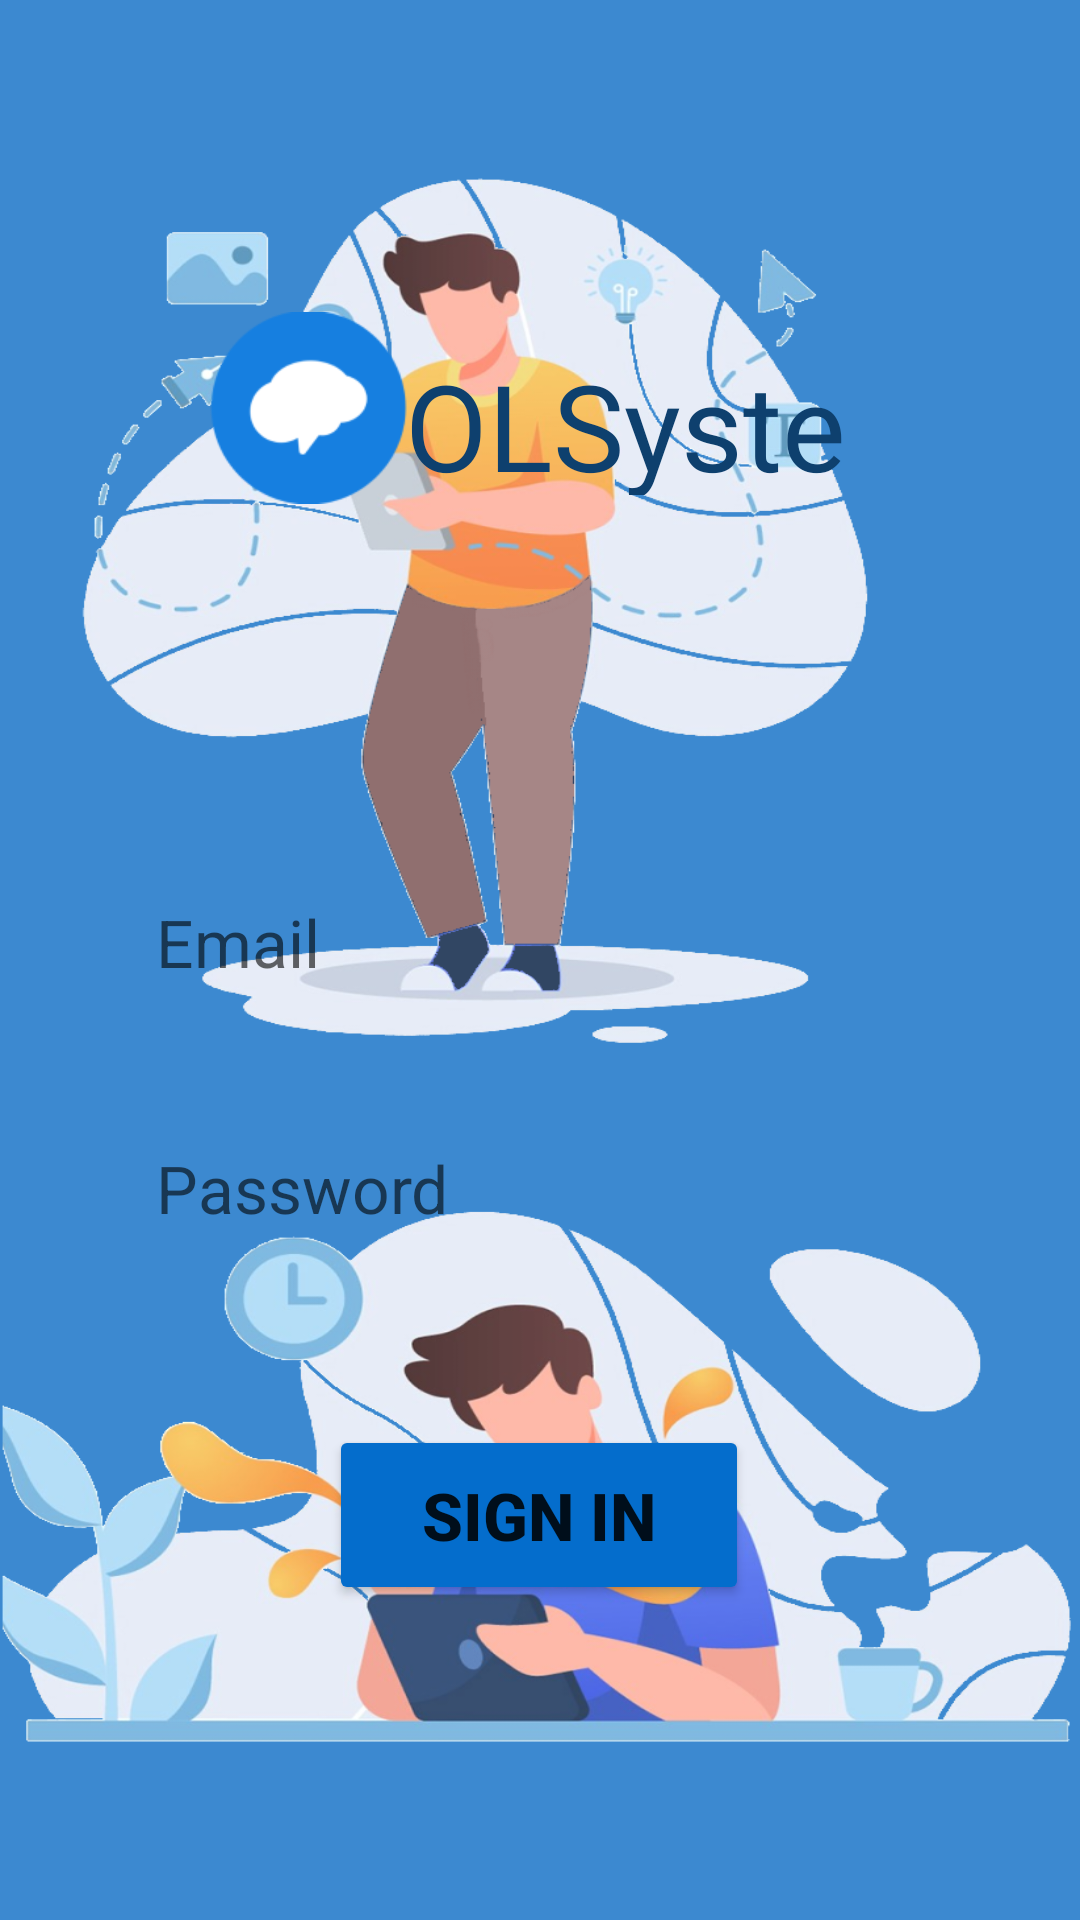

The Android layout XML behind this screen, and the referenced resources:
<!-- AndroidManifest.xml: application theme Theme.OLSystem -->
<!-- res/layout/fragment_sign_in.xml -->
<?xml version="1.0" encoding="utf-8"?>
<androidx.constraintlayout.widget.ConstraintLayout
    xmlns:android="http://schemas.android.com/apk/res/android"
    xmlns:app="http://schemas.android.com/apk/res-auto"
    xmlns:tools="http://schemas.android.com/tools"

    android:id="@+id/container"
    android:layout_width="match_parent"
    android:layout_height="match_parent"
    android:background="@mipmap/background_sign_no_transparent_v2"
    tools:context=".ui.auth.SignInFragment">


    <ImageView
        android:id="@+id/sign_in_background_transform"
        android:layout_width="0dp"
        android:layout_height="0dp"
        android:background="@color/white_transform_background"
        android:contentDescription="@string/background_transform"
        app:layout_constraintBottom_toBottomOf="parent"
        app:layout_constraintEnd_toEndOf="parent"
        app:layout_constraintHorizontal_bias="1.0"
        app:layout_constraintStart_toStartOf="parent"
        app:layout_constraintTop_toTopOf="parent"
        app:layout_constraintVertical_bias="0.0" />

    <EditText
        android:id="@+id/email"
        android:layout_width="0dp"
        android:layout_height="58dp"
        android:layout_marginStart="32dp"
        android:layout_marginTop="120dp"
        android:layout_marginEnd="32dp"
        android:autofillHints="@string/prompt_email"
        android:background="@drawable/rounded_textview"
        android:hint="@string/prompt_email"
        android:inputType="textEmailAddress"
        android:paddingStart="20dp"
        android:paddingEnd="0dp"
        android:selectAllOnFocus="true"
        android:textSize="22sp"
        app:layout_constraintEnd_toEndOf="parent"
        app:layout_constraintHorizontal_bias="0.0"
        app:layout_constraintStart_toStartOf="parent"
        app:layout_constraintTop_toBottomOf="@+id/sign_in_app_name" />

    <EditText
        android:id="@+id/password"
        android:layout_width="0dp"
        android:layout_height="58dp"
        android:layout_marginStart="32dp"
        android:layout_marginTop="24dp"
        android:layout_marginEnd="32dp"
        android:autofillHints="@string/prompt_password"
        android:background="@drawable/rounded_textview"
        android:hint="@string/prompt_password"
        android:imeActionLabel="@string/action_sign_in_short"
        android:imeOptions="actionDone"
        android:inputType="textPassword"
        android:paddingStart="20dp"
        android:paddingEnd="0dp"
        android:selectAllOnFocus="true"
        android:textSize="22sp"
        app:layout_constraintEnd_toEndOf="parent"
        app:layout_constraintStart_toStartOf="parent"
        app:layout_constraintTop_toBottomOf="@+id/email" />

    <Button
        android:id="@+id/button_signin"
        android:layout_width="140dp"
        android:layout_height="60dp"
        android:layout_marginTop="50dp"
        android:backgroundTint="#046DCC"
        android:text="@string/sign_in"
        android:textSize="22sp"
        android:textStyle="bold"
        app:layout_constraintEnd_toEndOf="@+id/password"
        app:layout_constraintHorizontal_bias="0.497"
        app:layout_constraintStart_toStartOf="@+id/password"
        app:layout_constraintTop_toBottomOf="@+id/password" />

    <ImageView
        android:id="@+id/sign_in_logo_app"
        android:layout_width="66dp"
        android:layout_height="64dp"
        android:layout_marginStart="70dp"
        android:layout_marginTop="104dp"
        android:src="@mipmap/logo_remind"
        android:contentDescription="@string/app_logo"
        app:layout_constraintStart_toStartOf="parent"
        app:layout_constraintTop_toTopOf="parent" />

    <TextView
        android:id="@+id/sign_in_app_name"
        android:layout_width="180dp"
        android:layout_height="50dp"
        android:layout_marginTop="115dp"
        android:layout_marginEnd="50dp"
        android:fontFamily="@font/cambriab"
        android:text="@string/app_name"
        android:textColor="@color/app_name_color"
        android:textSize="40sp"
        android:textStyle="normal"
        app:layout_constraintEnd_toEndOf="parent"
        app:layout_constraintHorizontal_bias="0.202"
        app:layout_constraintStart_toEndOf="@+id/sign_in_logo_app"
        app:layout_constraintTop_toTopOf="@+id/sign_in_background_transform" />

    <ProgressBar
        android:id="@+id/loading"
        android:layout_width="wrap_content"
        android:layout_height="wrap_content"
        android:layout_gravity="center"
        android:layout_marginStart="32dp"
        android:layout_marginTop="64dp"
        android:layout_marginEnd="32dp"
        android:layout_marginBottom="64dp"
        android:visibility="gone"
        app:layout_constraintBottom_toBottomOf="parent"
        app:layout_constraintEnd_toEndOf="@+id/password"
        app:layout_constraintStart_toStartOf="@+id/password"
        app:layout_constraintTop_toTopOf="parent"
        app:layout_constraintVertical_bias="0.3" />

</androidx.constraintlayout.widget.ConstraintLayout>
<!-- resources referenced by this layout -->
<resources>
  <color name="app_name_color">#0E406E</color>
  <color name="white_transform_background">#1AFDFDFD</color>
  <!-- mipmap background_sign_no_transparent_v2: png bitmap (mipmap-hdpi, 503602 bytes) -->
  <!-- mipmap logo_remind: png bitmap (mipmap-hdpi, 5129 bytes) -->
  <string name="action_sign_in_short">Sign in</string>
  <string name="app_logo">OLSystem\'s Logo</string>
  <string name="app_name">OLSystem</string>
  <string name="background_transform">background transformation</string>
  <string name="prompt_email">Email</string>
  <string name="prompt_password">Password</string>
  <string name="sign_in">SIGN IN</string>
  <style name="Theme.OLSystem" parent="Theme.MaterialComponents.DayNight.DarkActionBar">
          
          <item name="colorPrimary">@color/app_primary_blue</item>
          <item name="colorPrimaryVariant">@color/purple_700</item>
          <item name="colorOnPrimary">@color/white</item>
          
          <item name="colorSecondary">@color/teal_200</item>
          <item name="colorSecondaryVariant">@color/teal_700</item>
          <item name="colorOnSecondary">@color/black</item>
          
          <item name="android:statusBarColor" tools:targetApi="l">?attr/colorPrimaryVariant</item>
          
      </style>
  <color name="app_primary_blue">#CC267CCB</color>
  <color name="purple_700">#FF3700B3</color>
  <color name="white">#FFFFFFFF</color>
  <color name="teal_200">#FF03DAC5</color>
  <color name="teal_700">#FF018786</color>
  <color name="black">#FF000000</color>
</resources>
